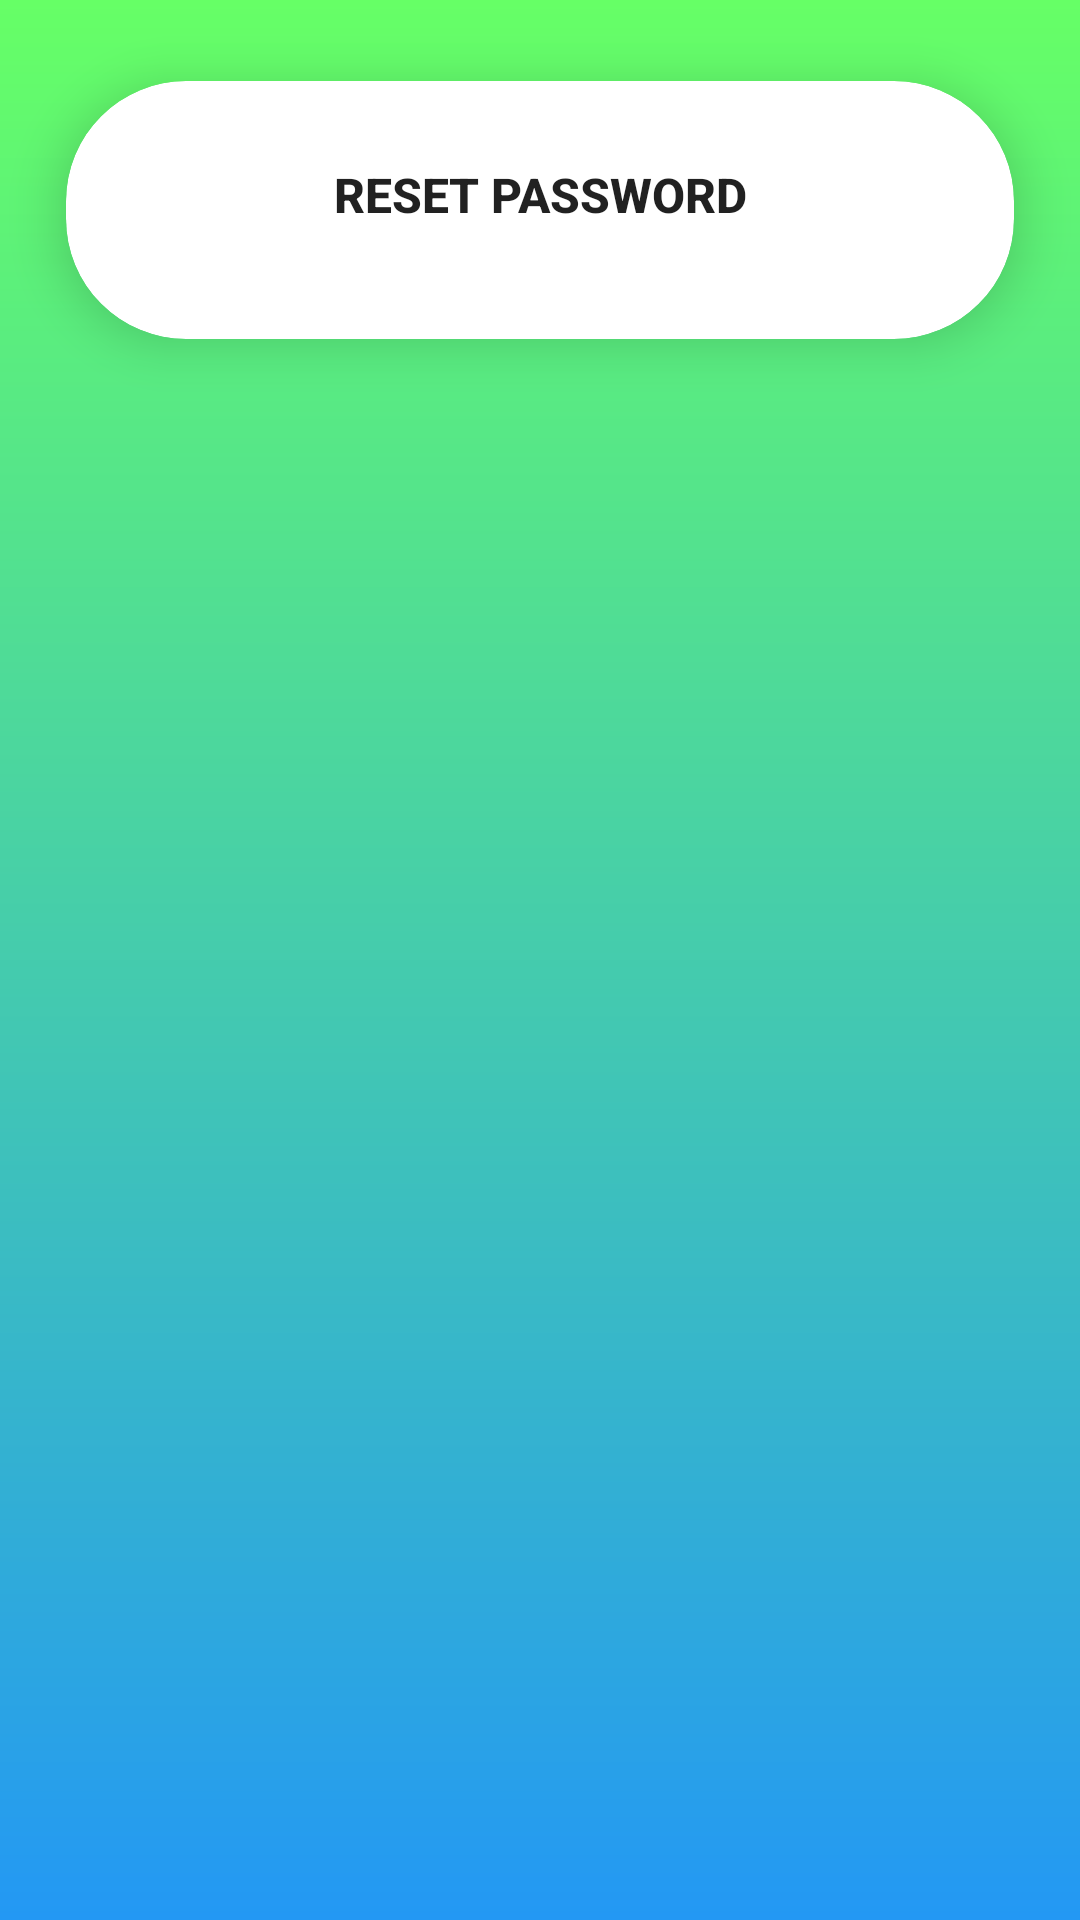

Here is an Android app screen rendered from its layout file. Give the layout XML and the strings, colors and styles it references.
<!-- AndroidManifest.xml: application theme Theme.LoginAndRegistration -->
<!-- res/layout/activity_forgotpass.xml -->
<?xml version="1.0" encoding="utf-8"?>
<RelativeLayout
    xmlns:android="http://schemas.android.com/apk/res/android"
    xmlns:app="http://schemas.android.com/apk/res-auto"
    xmlns:tools="http://schemas.android.com/tools"
    android:layout_width="match_parent"
    android:layout_height="match_parent"
    android:background="@drawable/gradient_background"
    tools:context=".ForgotpassActivity">
    <androidx.cardview.widget.CardView
        android:layout_width="wrap_content"
        app:cardBackgroundColor="@android:color/white"
        app:cardCornerRadius="40dp"
        app:cardElevation="10dp"
        app:cardUseCompatPadding="true"
        android:layout_height="wrap_content">
        <RelativeLayout
            android:layout_width="match_parent"
            android:layout_height="match_parent"
            android:background="@android:color/transparent"
            android:padding="10dp"
            >
    <ImageView
        android:id="@+id/imageView3"
        android:layout_width="wrap_content"
        android:layout_height="wrap_content"
       android:layout_centerHorizontal="true"
        app:srcCompat="@drawable/password" />

    <Button
        android:id="@+id/btnForgot"
        android:layout_width="match_parent"
        android:layout_height="wrap_content"
        android:text="Reset Password"
        android:layout_marginTop="4dp"
        android:layout_centerInParent="true"
        android:background="@drawable/hover"
        android:layout_marginLeft="4dp"
        android:layout_marginRight="4dp"
        android:layout_marginBottom="14dp"
        android:textSize="16sp"
        android:textStyle="bold"
        android:layout_below="@+id/imageView3"/>
        </RelativeLayout>
    </androidx.cardview.widget.CardView>
</RelativeLayout>
<!-- resources referenced by this layout -->
<resources>
  <!-- drawable gradient_background (drawable) -->
  <?xml version="1.0" encoding="utf-8"?>
  <shape xmlns:android="http://schemas.android.com/apk/res/android"
      android:shape="rectangle">
      <gradient
          android:startColor="@color/blue"
          android:endColor="#66ff66"
          android:angle="90"/>
  </shape>
  <!-- drawable hover (drawable) -->
  <?xml version="1.0" encoding="utf-8"?>
  <selector xmlns:android="http://schemas.android.com/apk/res/android">
      <item android:drawable="@drawable/btn_clicked" android:state_focused="false" android:state_pressed="true"/>
      <item android:drawable="@drawable/btn_bg"/>
  </selector>
  <style name="Theme.LoginAndRegistration" parent="Theme.MaterialComponents.DayNight.NoActionBar">
          
          <item name="colorPrimary">@color/white</item>
          <item name="colorPrimaryVariant">@color/purple_700</item>
          <item name="colorOnPrimary">@color/white</item>
          
          <item name="colorSecondary">@color/teal_200</item>
          <item name="colorSecondaryVariant">@color/teal_700</item>
          <item name="colorOnSecondary">@color/black</item>
          
          <item name="android:statusBarColor" tools:targetApi="l">?attr/colorPrimaryVariant</item>
          
      </style>
  <color name="blue">#2398f4</color>
  <!-- drawable btn_clicked (drawable) -->
  <?xml version="1.0" encoding="utf-8"?>
  <shape xmlns:android="http://schemas.android.com/apk/res/android">
  
      <solid android:color="@android:color/transparent"/>
      <corners android:radius="70dp"/>
  </shape>
  <color name="white">#FFFFFFFF</color>
  <color name="purple_700">#FF3700B3</color>
  <color name="teal_200">#FF03DAC5</color>
  <color name="teal_700">#FF018786</color>
  <color name="black">#FF000000</color>
</resources>
